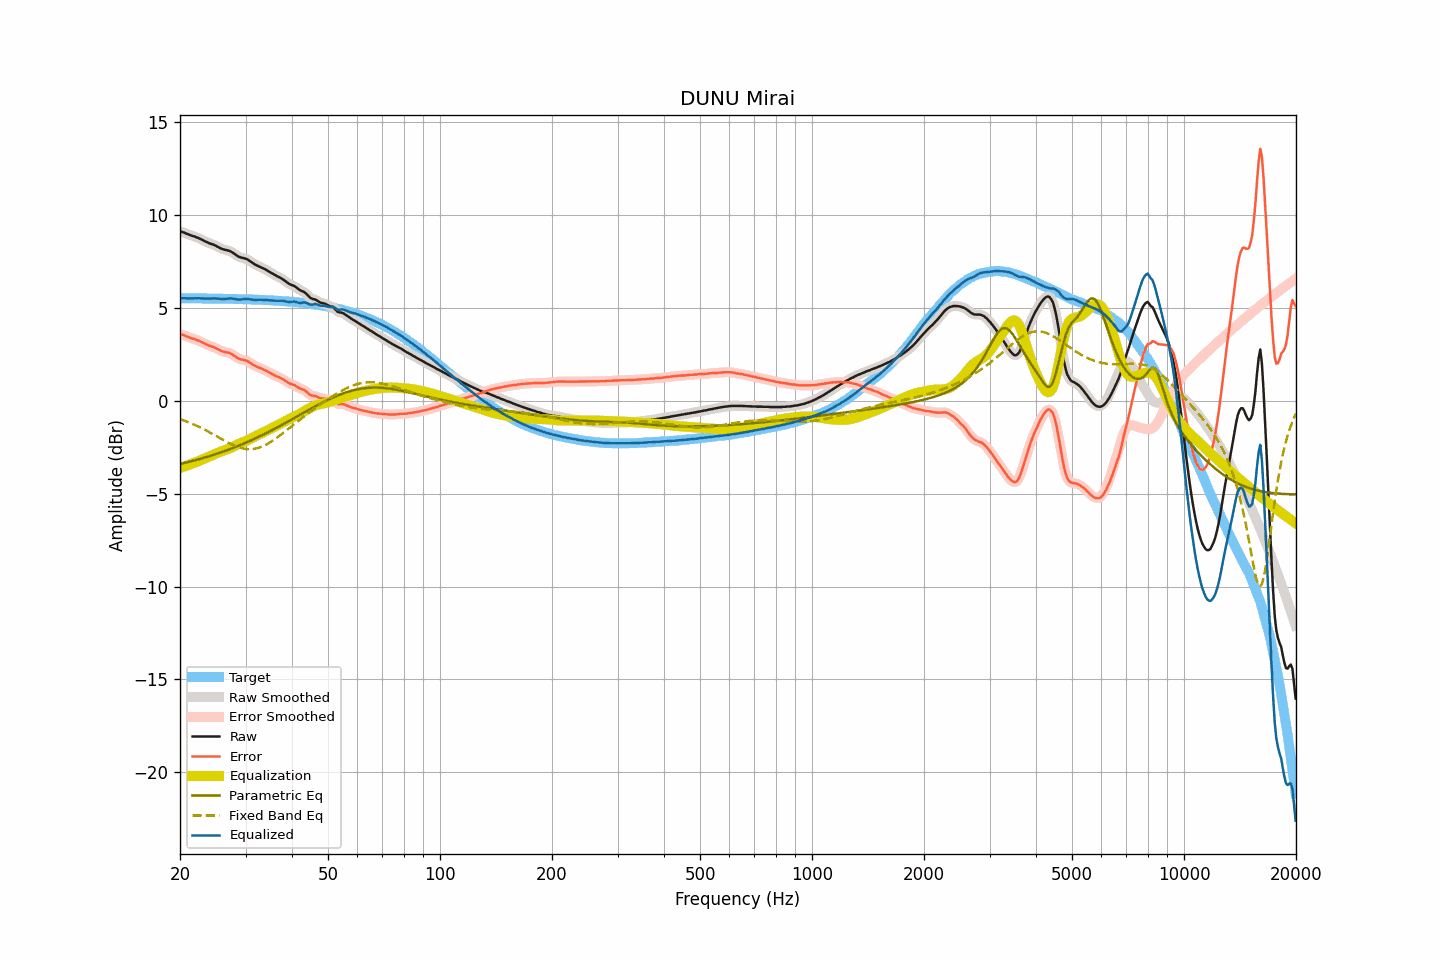

Data behind this chart, as committed beside it:
frequency, raw, smoothed, error, error_smoothed, equalization, parametric_eq, fixed_band_eq, equalized_raw, equalized_smoothed, target
20.00, 9.14, 9.14, 3.61, 3.61, -3.61, -3.39, -0.98, 5.53, 5.53, 5.53
20.20, 9.11, 9.11, 3.58, 3.58, -3.58, -3.37, -1.01, 5.53, 5.53, 5.53
20.40, 9.08, 9.08, 3.55, 3.55, -3.55, -3.35, -1.04, 5.53, 5.53, 5.53
20.61, 9.05, 9.05, 3.52, 3.52, -3.52, -3.33, -1.07, 5.54, 5.53, 5.53
20.81, 9.01, 9.02, 3.48, 3.49, -3.49, -3.31, -1.10, 5.53, 5.53, 5.53
21.02, 8.98, 8.98, 3.45, 3.45, -3.46, -3.29, -1.13, 5.53, 5.52, 5.53
21.23, 8.94, 8.95, 3.41, 3.42, -3.42, -3.27, -1.17, 5.52, 5.52, 5.53
21.44, 8.91, 8.92, 3.39, 3.39, -3.39, -3.25, -1.21, 5.52, 5.52, 5.53
21.66, 8.88, 8.89, 3.36, 3.36, -3.36, -3.22, -1.24, 5.52, 5.52, 5.53
21.87, 8.86, 8.86, 3.34, 3.33, -3.33, -3.20, -1.28, 5.53, 5.53, 5.53
22.09, 8.82, 8.83, 3.30, 3.30, -3.30, -3.18, -1.32, 5.53, 5.53, 5.53
22.31, 8.79, 8.79, 3.27, 3.27, -3.26, -3.16, -1.36, 5.53, 5.53, 5.53
22.54, 8.75, 8.75, 3.23, 3.23, -3.23, -3.13, -1.40, 5.53, 5.53, 5.52
22.76, 8.71, 8.71, 3.19, 3.19, -3.19, -3.11, -1.44, 5.53, 5.53, 5.52
22.99, 8.67, 8.67, 3.15, 3.15, -3.15, -3.08, -1.49, 5.53, 5.52, 5.52
23.22, 8.62, 8.63, 3.10, 3.11, -3.11, -3.06, -1.53, 5.52, 5.52, 5.52
23.45, 8.58, 8.58, 3.06, 3.06, -3.07, -3.03, -1.58, 5.51, 5.51, 5.52
23.69, 8.54, 8.54, 3.03, 3.02, -3.03, -3.01, -1.62, 5.51, 5.51, 5.52
23.92, 8.50, 8.51, 2.99, 2.99, -3.00, -2.98, -1.67, 5.51, 5.51, 5.52
24.16, 8.47, 8.47, 2.96, 2.96, -2.96, -2.95, -1.72, 5.51, 5.51, 5.52
24.40, 8.44, 8.44, 2.93, 2.93, -2.92, -2.93, -1.76, 5.52, 5.52, 5.52
24.65, 8.41, 8.41, 2.90, 2.90, -2.88, -2.90, -1.81, 5.53, 5.53, 5.51
24.89, 8.37, 8.37, 2.86, 2.86, -2.85, -2.87, -1.86, 5.53, 5.53, 5.51
25.14, 8.32, 8.33, 2.81, 2.82, -2.81, -2.84, -1.91, 5.51, 5.52, 5.51
25.39, 8.28, 8.28, 2.77, 2.77, -2.77, -2.81, -1.96, 5.51, 5.51, 5.51
25.65, 8.23, 8.23, 2.73, 2.73, -2.74, -2.78, -2.01, 5.50, 5.50, 5.51
25.91, 8.19, 8.20, 2.69, 2.69, -2.71, -2.75, -2.06, 5.49, 5.49, 5.51
26.16, 8.16, 8.17, 2.66, 2.66, -2.68, -2.72, -2.11, 5.49, 5.49, 5.51
26.43, 8.14, 8.14, 2.64, 2.64, -2.65, -2.69, -2.16, 5.50, 5.50, 5.50
26.69, 8.12, 8.12, 2.62, 2.62, -2.62, -2.66, -2.20, 5.50, 5.51, 5.50
26.96, 8.10, 8.10, 2.60, 2.60, -2.59, -2.63, -2.25, 5.52, 5.52, 5.50
27.23, 8.07, 8.07, 2.58, 2.57, -2.55, -2.60, -2.29, 5.52, 5.52, 5.50
27.50, 8.03, 8.03, 2.54, 2.53, -2.51, -2.56, -2.33, 5.52, 5.52, 5.50
27.77, 7.97, 7.98, 2.48, 2.48, -2.47, -2.53, -2.37, 5.51, 5.51, 5.50
28.05, 7.91, 7.91, 2.42, 2.42, -2.42, -2.50, -2.41, 5.49, 5.49, 5.49
28.33, 7.85, 7.85, 2.36, 2.36, -2.38, -2.46, -2.45, 5.48, 5.48, 5.49
28.62, 7.79, 7.80, 2.31, 2.31, -2.33, -2.43, -2.48, 5.46, 5.47, 5.49
28.90, 7.75, 7.76, 2.27, 2.27, -2.29, -2.39, -2.51, 5.46, 5.46, 5.49
29.19, 7.72, 7.73, 2.24, 2.24, -2.26, -2.36, -2.53, 5.47, 5.47, 5.48
29.48, 7.70, 7.70, 2.22, 2.22, -2.22, -2.32, -2.55, 5.48, 5.48, 5.48
29.78, 7.68, 7.68, 2.20, 2.20, -2.19, -2.28, -2.57, 5.49, 5.49, 5.48
30.08, 7.65, 7.66, 2.18, 2.18, -2.16, -2.24, -2.58, 5.50, 5.50, 5.48
30.38, 7.62, 7.62, 2.15, 2.14, -2.12, -2.21, -2.59, 5.50, 5.50, 5.47
30.68, 7.56, 7.57, 2.09, 2.09, -2.08, -2.17, -2.60, 5.48, 5.49, 5.47
30.99, 7.50, 7.51, 2.04, 2.04, -2.04, -2.13, -2.60, 5.47, 5.47, 5.47
31.30, 7.44, 7.44, 1.98, 1.98, -1.99, -2.09, -2.59, 5.46, 5.46, 5.47
31.61, 7.38, 7.39, 1.92, 1.92, -1.94, -2.05, -2.58, 5.45, 5.45, 5.46
31.93, 7.33, 7.34, 1.88, 1.88, -1.89, -2.01, -2.56, 5.44, 5.45, 5.46
32.24, 7.29, 7.29, 1.84, 1.84, -1.85, -1.97, -2.54, 5.45, 5.45, 5.46
32.57, 7.25, 7.25, 1.80, 1.80, -1.80, -1.93, -2.52, 5.45, 5.45, 5.45
32.89, 7.21, 7.21, 1.77, 1.77, -1.76, -1.89, -2.49, 5.45, 5.45, 5.45
33.22, 7.17, 7.17, 1.73, 1.73, -1.73, -1.85, -2.45, 5.45, 5.45, 5.44
33.55, 7.13, 7.14, 1.69, 1.69, -1.69, -1.80, -2.42, 5.45, 5.45, 5.44
33.89, 7.09, 7.09, 1.66, 1.65, -1.65, -1.76, -2.37, 5.45, 5.44, 5.44
34.23, 7.04, 7.04, 1.61, 1.61, -1.60, -1.72, -2.33, 5.44, 5.44, 5.43
34.57, 6.98, 6.99, 1.56, 1.56, -1.56, -1.67, -2.28, 5.42, 5.43, 5.43
34.92, 6.93, 6.93, 1.51, 1.51, -1.51, -1.63, -2.23, 5.42, 5.42, 5.42
35.27, 6.88, 6.88, 1.47, 1.46, -1.47, -1.58, -2.17, 5.42, 5.41, 5.42
35.62, 6.83, 6.83, 1.42, 1.42, -1.42, -1.54, -2.12, 5.41, 5.41, 5.41
35.97, 6.78, 6.78, 1.37, 1.37, -1.38, -1.49, -2.06, 5.40, 5.40, 5.41
... 635 more rows
